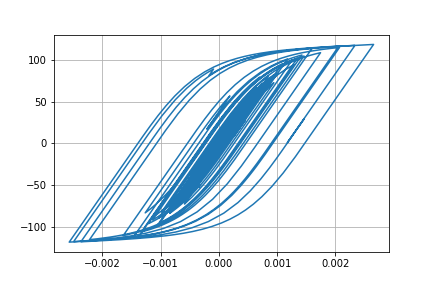

The data file committed next to this chart (first rows):
Desplacment, Force
0.0, 0.0
1.1906538804412795e-06, 0.1191
3.6390990053269493e-06, 0.3639
5.397202093887043e-06, 0.5397
5.400787085821099e-06, 0.5401
3.91947893326129e-06, 0.3919
2.2088468041753823e-06, 0.2209
1.6422320313984443e-06, 0.1642
2.683265334289454e-06, 0.2683
4.659774380561592e-06, 0.466
6.1730885311221195e-06, 0.6173
5.765367519044276e-06, 0.5765
2.5901378360286983e-06, 0.259
-3.1629987412271603e-06, -0.3163
-1.0363150254083991e-05, -1.036
-1.7867822162970368e-05, -1.787
-2.5177535098231447e-05, -2.517
-3.242159637822218e-05, -3.241
-3.987044545348294e-05, -3.985
-4.7498880531045936e-05, -4.747
-5.49223011176558e-05, -5.488
-6.110615626348207e-05, -6.105
-6.48130297512946e-05, -6.475
-6.532526928948805e-05, -6.526
-6.30351628298929e-05, -6.297
-5.910656185419806e-05, -5.904
-5.463434252509049e-05, -5.457
-5.058410983254487e-05, -5.051
-4.7441484825653666e-05, -4.737
-4.535668223531617e-05, -4.529
-4.430205528703539e-05, -4.423
-4.376890529226313e-05, -4.37
-4.266816970531309e-05, -4.26
-3.99118808188068e-05, -3.984
-3.4977108931532835e-05, -3.491
-2.785441265217436e-05, -2.779
-1.9125116000884832e-05, -1.906
-9.284279810770628e-06, -0.9215
1.4828366471870309e-06, 0.1552
1.3008472280323917e-05, 1.308
2.4959333024659518e-05, 2.502
3.635757489883557e-05, 3.641
4.585357837113569e-05, 4.59
5.250734633722699e-05, 5.254
5.6930551088401006e-05, 5.695
6.038487100940579e-05, 6.04
6.414583032953948e-05, 6.415
6.903181077740649e-05, 6.902
7.473134126474864e-05, 7.47
8.150326974631832e-05, 8.144
9.054006595399516e-05, 9.042
0.0001033, 10.31
0.0001202, 11.99
0.0001398, 13.91
0.0001579, 15.7
0.0001703, 16.92
0.0001745, 17.32
0.0001701, 16.89
0.0001592, 15.79
0.0001445, 14.33
... 2,941 more rows
